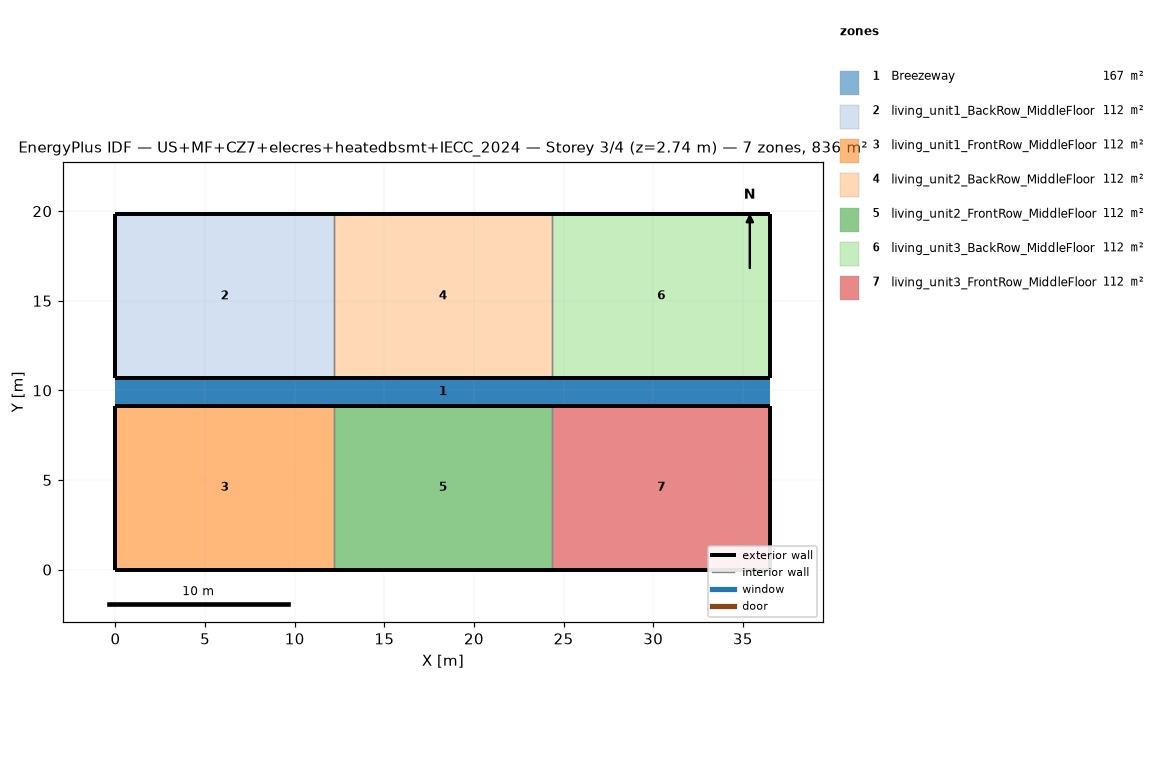
=== STOREY PLAN SPEC (per zone: floor XY polygon, exterior-wall plan segments, windows/doors) ===
zone 1: Breezeway  (167.0 m²)
  floor: (36.54, 9.16) (0.00, 9.16) (0.00, 10.68) (36.54, 10.68)
  floor: (36.54, 9.16) (0.00, 9.16) (0.00, 10.68) (36.54, 10.68)
  floor: (36.54, 9.16) (0.00, 9.16) (0.00, 10.68) (36.54, 10.68)
zone 2: living_unit1_BackRow_MiddleFloor  (111.5 m²)
  floor: (12.18, 10.68) (0.00, 10.68) (0.00, 19.84) (12.18, 19.84)
  exterior wall: (0.00, 10.68) – (12.18, 10.68)  [12.2 m]
  exterior wall: (12.18, 19.84) – (0.00, 19.84)  [12.2 m]
  exterior wall: (0.00, 19.84) – (0.00, 10.68)  [9.2 m]
  interior walls: 1
zone 3: living_unit1_FrontRow_MiddleFloor  (111.5 m²)
  floor: (12.18, 0.00) (0.00, 0.00) (0.00, 9.16) (12.18, 9.16)
  exterior wall: (0.00, 0.00) – (12.18, 0.00)  [12.2 m]
  exterior wall: (12.18, 9.16) – (0.00, 9.16)  [12.2 m]
  exterior wall: (0.00, 9.16) – (0.00, 0.00)  [9.2 m]
  interior walls: 1
zone 4: living_unit2_BackRow_MiddleFloor  (111.5 m²)
  floor: (24.36, 10.68) (12.18, 10.68) (12.18, 19.84) (24.36, 19.84)
  exterior wall: (12.18, 10.68) – (24.36, 10.68)  [12.2 m]
  exterior wall: (24.36, 19.84) – (12.18, 19.84)  [12.2 m]
  interior walls: 2
zone 5: living_unit2_FrontRow_MiddleFloor  (111.5 m²)
  floor: (24.36, 0.00) (12.18, 0.00) (12.18, 9.16) (24.36, 9.16)
  exterior wall: (12.18, 0.00) – (24.36, 0.00)  [12.2 m]
  exterior wall: (24.36, 9.16) – (12.18, 9.16)  [12.2 m]
  interior walls: 2
zone 6: living_unit3_BackRow_MiddleFloor  (111.5 m²)
  floor: (36.54, 10.68) (24.36, 10.68) (24.36, 19.84) (36.54, 19.84)
  exterior wall: (24.36, 10.68) – (36.54, 10.68)  [12.2 m]
  exterior wall: (36.54, 10.68) – (36.54, 19.84)  [9.2 m]
  exterior wall: (36.54, 19.84) – (24.36, 19.84)  [12.2 m]
  interior walls: 1
zone 7: living_unit3_FrontRow_MiddleFloor  (111.5 m²)
  floor: (36.54, 0.00) (24.36, 0.00) (24.36, 9.16) (36.54, 9.16)
  exterior wall: (24.36, 0.00) – (36.54, 0.00)  [12.2 m]
  exterior wall: (36.54, 0.00) – (36.54, 9.16)  [9.2 m]
  exterior wall: (36.54, 9.16) – (24.36, 9.16)  [12.2 m]
  interior walls: 1

=== DERIVED (storey summary) ===
Building: US+MF+CZ7+elecres+heatedbsmt+IECC_2024
Storey: 3 of 4  (floor level z = 2.74 m)
Storey gross floor area: 836.2 m²
Zones on this storey: 7
  - Breezeway: floor 167.0 m²
  - living_unit1_BackRow_MiddleFloor: floor 111.5 m²; exterior wall 33.5 m (86.9 m²); WWR 0.0%
  - living_unit1_FrontRow_MiddleFloor: floor 111.5 m²; exterior wall 33.5 m (86.9 m²); WWR 0.0%
  - living_unit2_BackRow_MiddleFloor: floor 111.5 m²; exterior wall 24.4 m (63.1 m²); WWR 0.0%
  - living_unit2_FrontRow_MiddleFloor: floor 111.5 m²; exterior wall 24.4 m (63.1 m²); WWR 0.0%
  - living_unit3_BackRow_MiddleFloor: floor 111.5 m²; exterior wall 33.5 m (86.9 m²); WWR 0.0%
  - living_unit3_FrontRow_MiddleFloor: floor 111.5 m²; exterior wall 33.5 m (86.9 m²); WWR 0.0%
Zone adjacency (shared interzone walls):
  - living_unit1_BackRow_MiddleFloor ↔ living_unit2_BackRow_MiddleFloor
  - living_unit1_FrontRow_MiddleFloor ↔ living_unit2_FrontRow_MiddleFloor
  - living_unit2_BackRow_MiddleFloor ↔ living_unit3_BackRow_MiddleFloor
  - living_unit2_FrontRow_MiddleFloor ↔ living_unit3_FrontRow_MiddleFloor